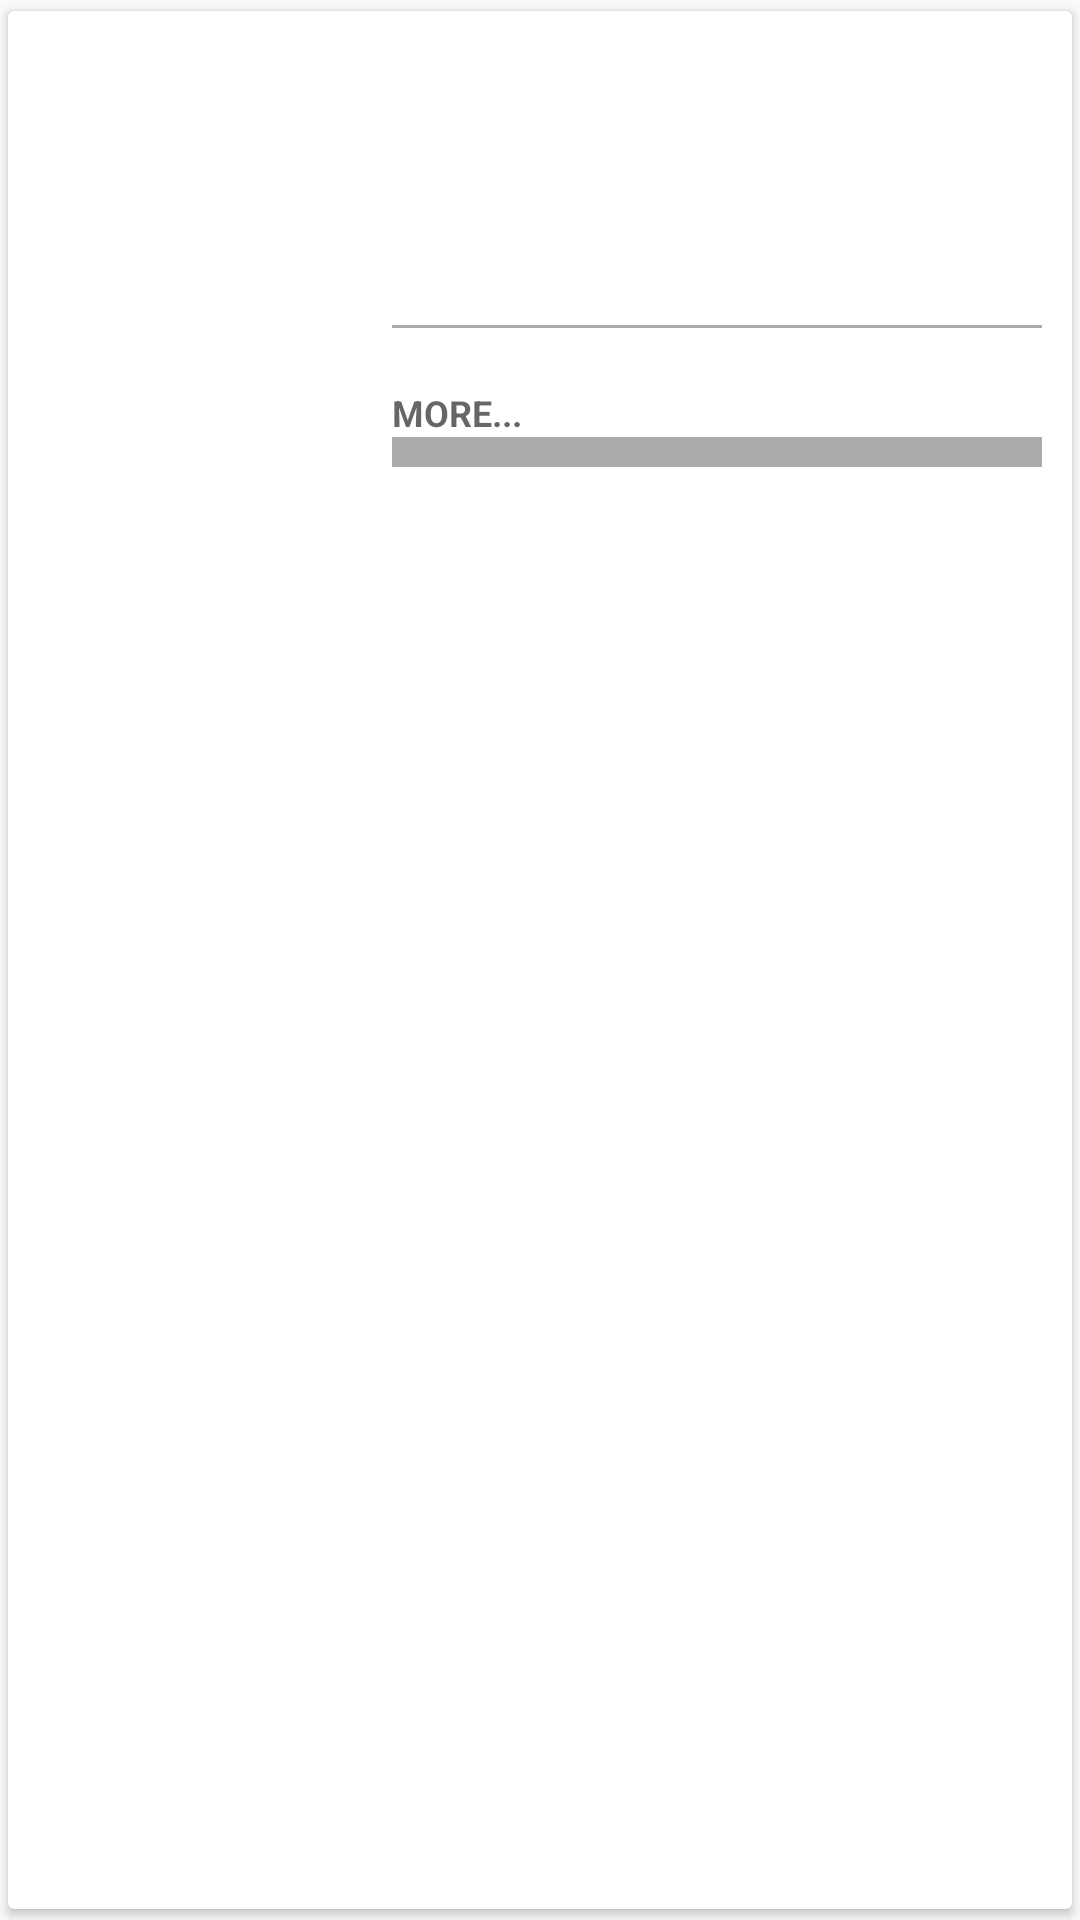

Android layout source for this screen:
<!-- AndroidManifest.xml: application theme AppTheme -->
<!-- res/layout/layout_list_movies_large.xml -->
<?xml version="1.0" encoding="utf-8"?>
<android.support.v7.widget.CardView
    xmlns:android="http://schemas.android.com/apk/res/android"
    android:layout_width="match_parent"
    android:layout_height="wrap_content"
    android:elevation="@dimen/cardview_default_elevation"
    xmlns:app="http://schemas.android.com/apk/res-auto"
    android:id="@+id/list_movie_large_cv"
    app:cardUseCompatPadding="true">
    <LinearLayout
        android:orientation="horizontal"
        android:layout_width="match_parent"
        android:layout_height="@dimen/custom_lay_image_view_height">

        <LinearLayout
            android:layout_width="0dp"
            android:layout_height="match_parent"
            android:layout_weight="2">
            <ImageView
                android:id="@+id/list_movie_large_iv"
                android:layout_width="match_parent"
                android:layout_height="match_parent"
                android:transitionName="@string/image_scene_transition"
                android:scaleType="fitXY"/>

        </LinearLayout>

        <LinearLayout
            android:orientation="vertical"
            android:layout_width="0dp"
            android:layout_height="match_parent"
            android:paddingBottom="8dp"
            android:layout_weight="4">
            <RelativeLayout
                android:layout_width="match_parent"
                android:layout_height="match_parent">
                <TextView
                    android:id="@+id/list_movie_large_tv_overview"
                    android:ellipsize="end"
                    android:maxLines="4"
                    android:padding="10dp"
                    android:layout_width="match_parent"
                    android:layout_height="match_parent"
                    android:textSize="15sp"
                    style="@style/TextAppearance.AppCompat.Caption"
                    android:layout_above="@+id/view"
                    />
                <TextView
                    android:id="@+id/list_movie_large_tv_readmore"
                    android:text="@string/more"
                    android:gravity="center_vertical"
                    android:layout_alignParentBottom="true"
                    android:layout_width="wrap_content"
                    android:layout_height="wrap_content"
                    android:padding="10dp"
                    android:textStyle="bold"
                    style="@style/TextAppearance.AppCompat.Caption"
                    />

                <ImageButton
                    android:id="@+id/btn_favorite"
                    android:layout_alignParentBottom="true"
                    android:layout_alignParentRight="true"
                    style="@style/favoriteButton"
                    />


                <View
                    android:id="@+id/view"
                    android:layout_width="wrap_content"
                    android:layout_height="1dp"
                    android:layout_margin="10dp"
                    android:layout_above="@id/list_movie_large_tv_readmore"
                    android:background="@android:color/darker_gray"/>

                <View
                    android:id="@+id/view2"
                    android:layout_below="@id/list_movie_large_tv_readmore"
                    android:layout_width="wrap_content"
                    android:layout_height="1dp"
                    android:layout_margin="10dp"
                    android:layout_alignParentBottom="true"
                    android:layout_above="@id/list_movie_large_tv_readmore"
                    android:background="@android:color/darker_gray"/>
            </RelativeLayout>
        </LinearLayout>

    </LinearLayout>

</android.support.v7.widget.CardView>
<!-- resources referenced by this layout -->
<resources>
  <dimen name="custom_lay_image_view_height">160dp</dimen>
  <string name="image_scene_transition">img_share_element_trans</string>
  <string name="more">MORE...</string>
  <style name="favoriteButton" parent="Widget.AppCompat.Light.ActionButton">
          <item name="android:layout_height">@dimen/abc_action_button_min_height_material</item>
          <item name="android:layout_width">@dimen/abc_action_button_min_height_material</item>
          <item name="android:src">@drawable/favorite_button_selector</item>
      </style>
  <style name="AppTheme" parent="Theme.AppCompat.Light.DarkActionBar">
          
          <item name="colorPrimary">@color/colorPrimary</item>
          <item name="colorPrimaryDark">@color/colorPrimaryDark</item>
          <item name="colorAccent">@color/colorAccent</item>
      </style>
  <!-- drawable favorite_button_selector (drawable) -->
  <?xml version="1.0" encoding="utf-8"?>
  <selector xmlns:android="http://schemas.android.com/apk/res/android" >
  
      <item
          android:drawable="@drawable/ic_favorite_fill"
          android:state_selected="true" />
  
      <item
          android:drawable="@drawable/ic_favorite_border" />
  
  </selector>
  <color name="colorPrimary">#E91E63</color>
  <color name="colorPrimaryDark">#C2185B</color>
  <color name="colorAccent">#536DFE</color>
</resources>
